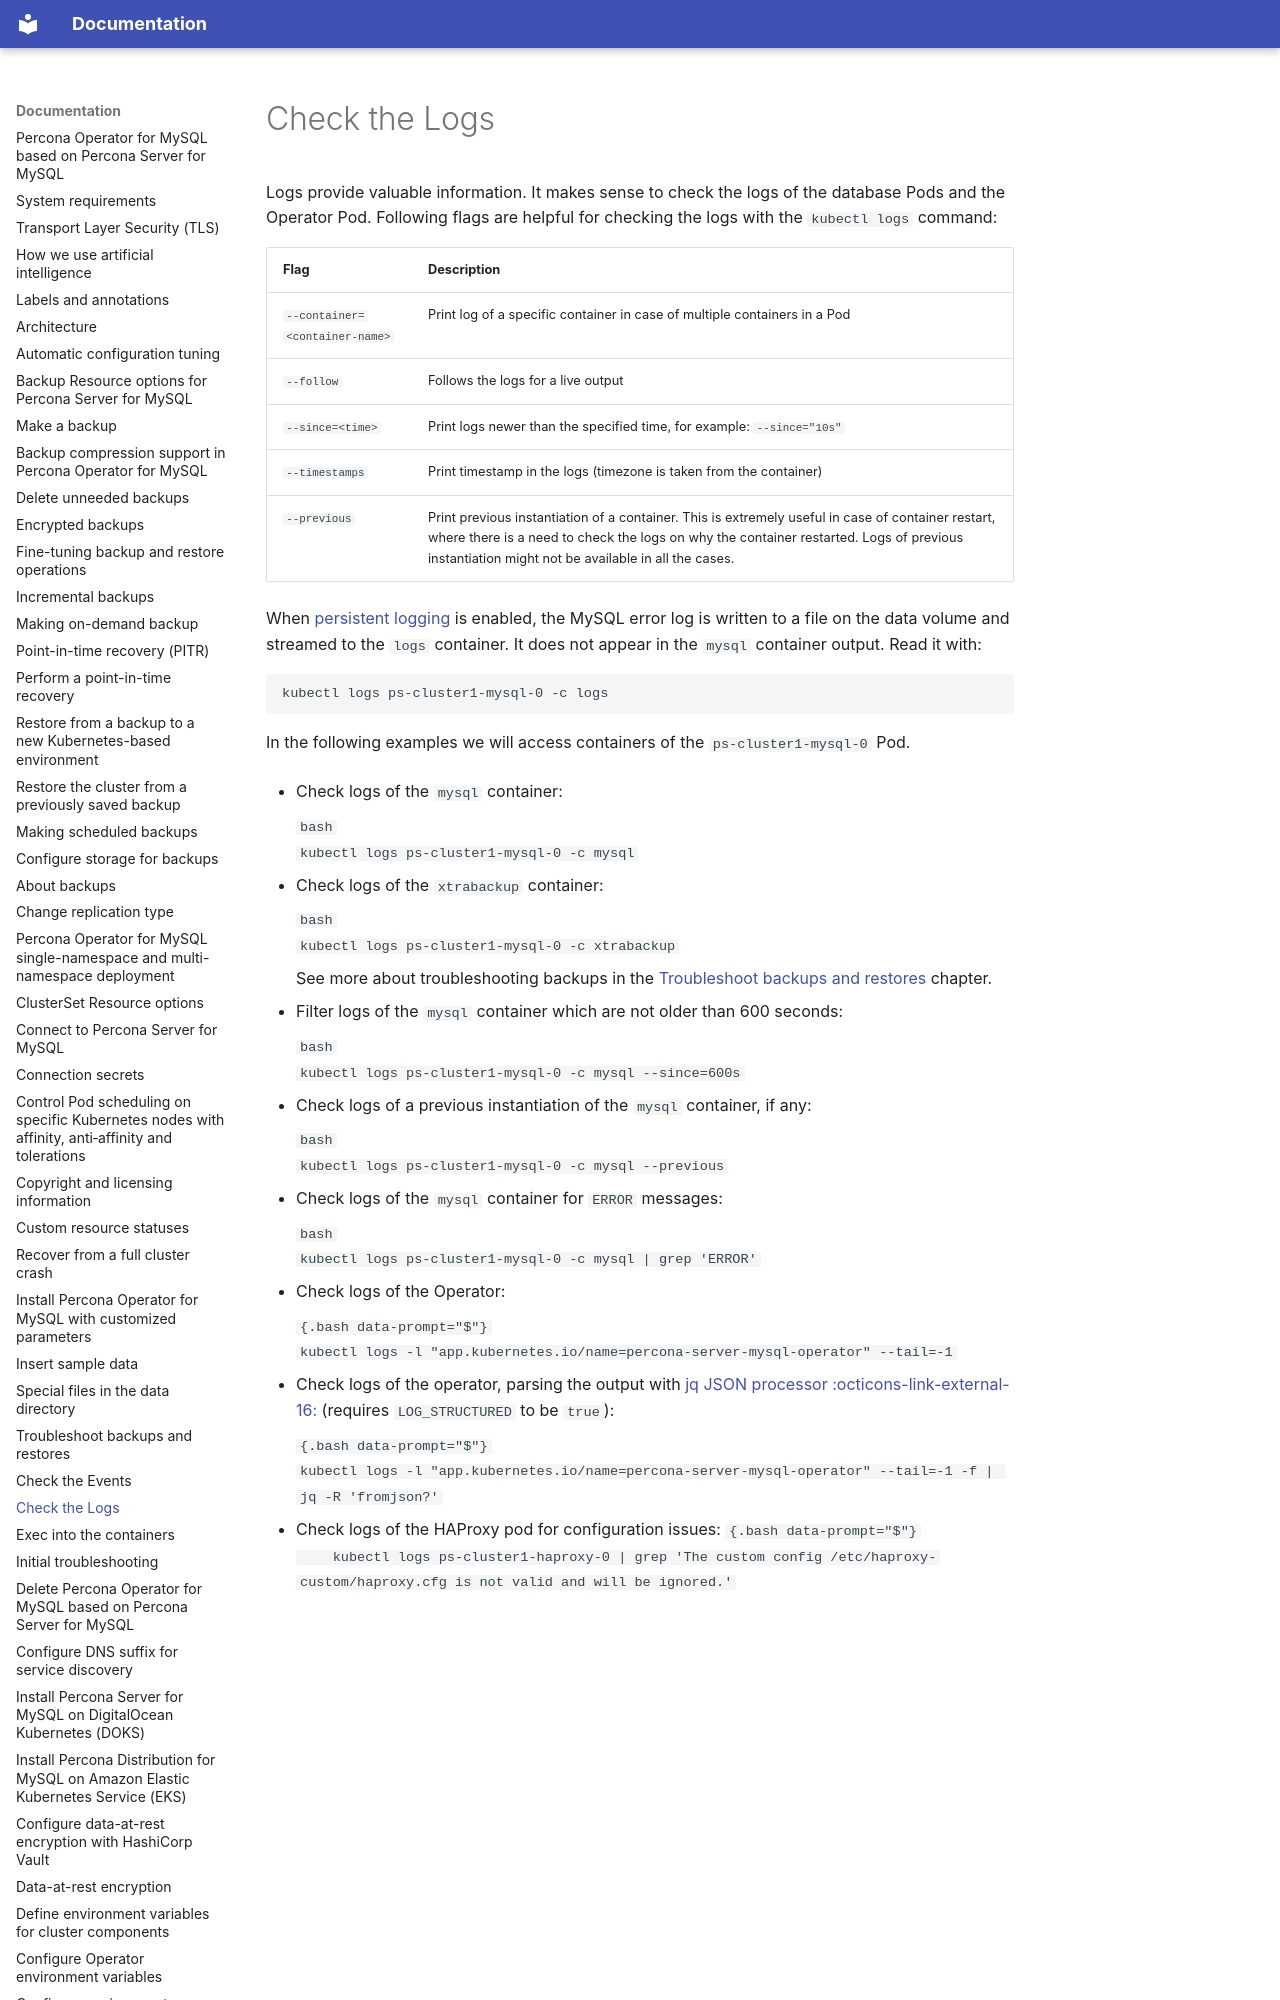

repository: percona/k8sps-docs · page: debug-logs/index.html · generator: mkdocs

# Check the Logs

Logs provide valuable information. It makes sense to check the logs of the
database Pods and the Operator Pod. Following flags are helpful for checking the
logs with the `kubectl logs` command:

| Flag                          | Description                                                               |
| ----------------------------- | ------------------------------------------------------------------------- |
| `--container=<container-name>`| Print log of a specific container in case of multiple containers in a Pod |
| `--follow`                    | Follows the logs for a live output                                        |
| `--since=<time>`              | Print logs newer than the specified time, for example: `--since="10s"`    |
| `--timestamps`                | Print timestamp in the logs (timezone is taken from the container)        |
| `--previous`                  | Print previous instantiation of a container. This is extremely useful in case of container restart, where there is a need to check the logs on why the container restarted. Logs of previous instantiation might not be available in all the cases. |

When [persistent logging](persistent-logging.md) is enabled, the MySQL error log is written to a file on the data volume and streamed to the `logs` container. It does not appear in the `mysql` container output. Read it with:

```bash
kubectl logs ps-cluster1-mysql-0 -c logs
```
